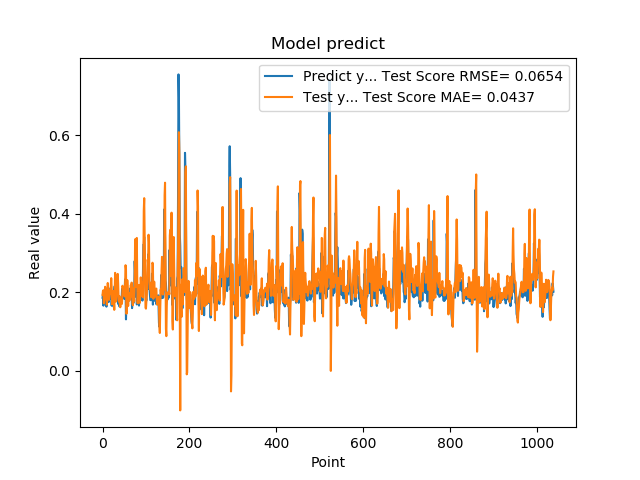

Data behind this chart, as committed beside it:
1.861467957496643066e-01, 1.937096987284471217e-01
1.954913884401321134e-01, 2.041637722092033702e-01
1.660518944263458530e-01, 2.051281519727679858e-01
1.907722949981689176e-01, 1.723154163242746340e-01
1.898660957813262939e-01, 1.813848803466371895e-01
2.001174986362457275e-01, 2.007777634417235446e-01
1.948629021644592563e-01, 2.141757652567982395e-01
1.779100298881530762e-01, 2.064984464696958677e-01
1.810636967420578003e-01, 1.876127339079745326e-01
1.635809391736984530e-01, 1.808964576089031329e-01
1.916799396276473999e-01, 1.684212585627371528e-01
2.085516005754470825e-01, 1.871880719044119734e-01
1.828240007162094394e-01, 2.237467642562752379e-01
1.857409924268722534e-01, 2.024939682572152455e-01
1.752161234617233276e-01, 1.829659579462820373e-01
1.845117062330245972e-01, 1.810488492312745390e-01
1.984785944223403931e-01, 1.898176397665647108e-01
1.841159015893935880e-01, 2.046708801545935319e-01
2.104043960571288785e-01, 1.967757252885656838e-01
2.088565975427627841e-01, 2.171142558489395080e-01
1.900728046894073209e-01, 2.360683883642793468e-01
1.658952832221984863e-01, 2.129464365966396711e-01
1.852532625198364535e-01, 1.696483858646686826e-01
1.799222826957702359e-01, 1.863038101758273113e-01
1.978618204593658447e-01, 1.931540964019956008e-01
1.711323857307434082e-01, 2.031810576922586931e-01
1.623787879943847379e-01, 1.772280444737871219e-01
2.059821039438247958e-01, 1.554297354630691519e-01
2.158481031656264981e-01, 2.017577018496686247e-01
1.768843084573745450e-01, 2.495508898638805484e-01
1.834106147289275845e-01, 1.983581131101034567e-01
1.805770993232727051e-01, 1.765204013077681100e-01
2.012096941471099854e-01, 1.911132772843491257e-01
2.066745012998580933e-01, 2.159939526709527269e-01
2.195876985788345337e-01, 2.257056020211227476e-01
1.944769918918609619e-01, 2.468620625609342645e-01
1.704634428024291992e-01, 2.207242291105599996e-01
1.750701963901519775e-01, 1.805124726367648702e-01
1.796004772186279297e-01, 1.763294506741919232e-01
1.640222966670989990e-01, 1.903173150965907501e-01
1.769366562366485596e-01, 1.659230259150464848e-01
1.781685650348663330e-01, 1.619919745482658602e-01
1.855484992265701294e-01, 1.732093332355021109e-01
1.732649058103561401e-01, 1.830524247860663423e-01
1.832000017166137418e-01, 1.698683108433147737e-01
2.088083624839782715e-01, 1.752790260050663407e-01
1.873752027750015536e-01, 2.167855687436492651e-01
1.986005455255508423e-01, 2.088972843444004412e-01
1.863885968923568726e-01, 2.034044929004191204e-01
1.885485500097274780e-01, 1.992144516675398436e-01
1.833238750696182529e-01, 2.003000742144641910e-01
2.096922993659972867e-01, 1.896059473259294470e-01
2.330529242753982544e-01, 2.220583969229960319e-01
2.151579260826110562e-01, 2.690281777924328210e-01
1.312076449394226074e-01, 2.591229341188984736e-01
1.684847325086593628e-01, 1.454860588020061296e-01
2.097207009792327881e-01, 1.495788279096285922e-01
1.697814613580703458e-01, 2.310594871441041254e-01
1.778024435043334961e-01, 2.062423135210635083e-01
1.968562752008438110e-01, 1.651932353976087176e-01
1.775619983673095703e-01, 1.976384260600765053e-01
... 979 more rows
